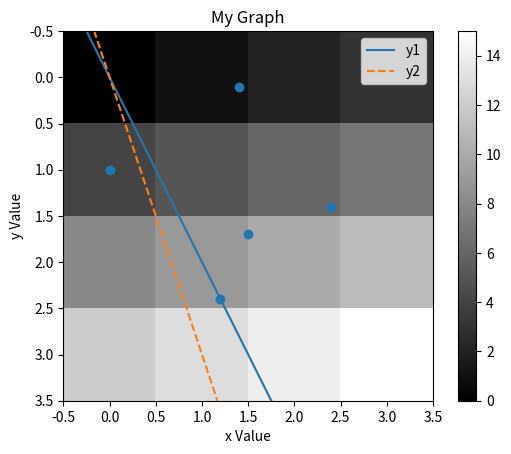

The script that saved this image:
# matplotlibの基礎

# ・matplotlibは、グラフの描画や、画像の表示、簡単なアニメーション
#   の作成が行いえる
#  ・データサイエンスにおいて、データを可視化するため、とても有用である
#  ・Numpyと同じく、インポートして使用する
#  ・グラフを表示するためには、matplotlibの「pyplot」を使用する
#     import numpy as np
#     import matplotlib.pyplot as plt

# ・linspace関数
#  ・matplotlibでグラフを描画する際に、
#    Numpyのlinspace関数がよく使用される
#  ・ある区間を、50個に区切って、Numpyの配列にする（分割数の指定も可）
#  ・この配列は、グラフの横軸の値として、よく使われる
print("-" * 50)
import numpy as np
# x = np.linspace(-5, 5) # 3番目の読引数を省略すると、50個に区切りになる
x = np.linspace(-5, 5, 30) # -5～5を、30個に区切る
print(x)
print(len(x))

# ・グラフの描画
#  ・例として、pyplotを使って、直線を描画する
#  ・linspace関数で、x座標を配列として生成し、
#    これに値をかけてy座標とする
#  ・そして、plotで、x座標・y座標のデータをプロットし、
#    showでグラフを表示する
print("-" * 50)
import numpy as np
import matplotlib.pyplot as plt
x = np.linspace(-5, 5)
y = 2 * x # xに、2をかけてy座標とする
# plt.plot(x, y)
# plt.show()

# ・グラフの装飾
#  ・軸のラベルやタイトル、凡例などを表示し、
#    線のスタイルを変更してリッチなグラフにする
#  ・↑ の処理を引き継ぐ
y_1 = 2 * x
y_2 = 3 * x
# 軸のラベル
# plt.xlabel("xの値")
# plt.ylabel("yの値")
plt.xlabel("x Value")
plt.ylabel("y Value")
# グラフのタイトル
# plt.title("私のグラフ")
plt.title("My Graph")
# 凡例と線のスタイルを指定する
plt.plot(x, y_1, label="y1")
plt.plot(x, y_2, label="y2", linestyle="dashed") # 破線に設定
plt.legend() # 凡例を表示
# プロットする
plt.show()


# ・散布図の表示
#  ・scatter関数により、散布図を表示できる
#  ・以下は、x座標・y座標から、散布図を描画する
x = np.array([1.2, 2.4, 0.0, 1.4, 1.5])
y = np.array([2.4, 1.4, 1.0, 0.1, 1.7])
plt.scatter(x, y) # 散布図の生成
plt.show() # プロットする


# ・画像の表示
#  ・「pyplot」の imshow関数は、配列を画像として表示できる
#  ・以下は、配列を画像として表示するサンプル
#  ・0が黒、15が白、間は中間色
img = np.array([[0, 1, 2, 3],
                [4, 5, 6, 7],
                [8, 9, 10, 11],
                [12, 13, 14, 15]])
plt.imshow(img, "gray") # グレースケールで表示する
plt.colorbar()          # カラーバーを表示する
plt.show()              # プロットする

